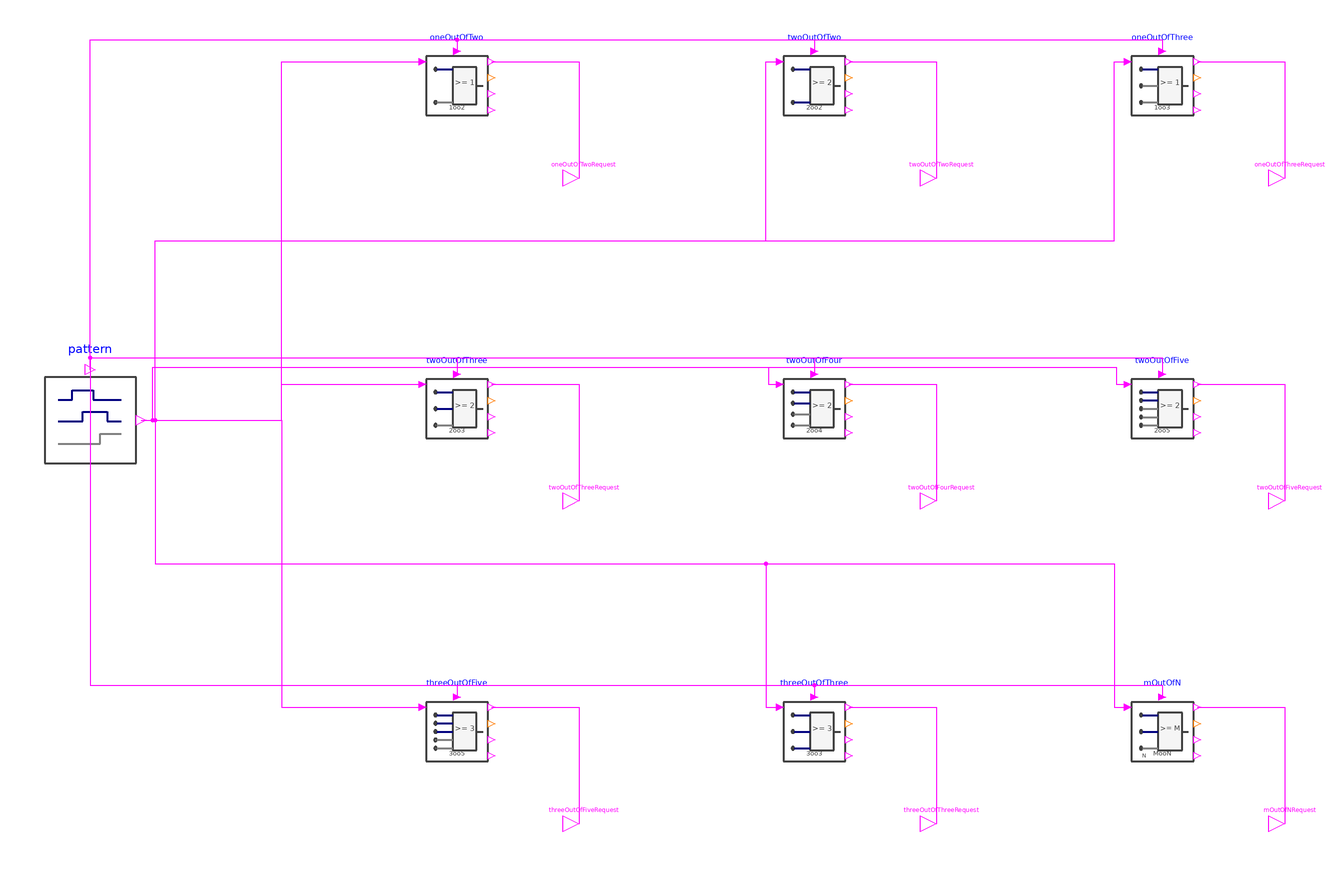

The component connection diagram of the Modelica model below, drawn from its own Placement and Line annotations.

model BooleanVoting "Compare fixed Boolean votes and invalid-channel policies"
  extends Modelica.Icons.Example;
  ProtectionLibrary.Utilities.Internal.VotePattern pattern  "Common Boolean votes and validity pattern" annotation(Placement(transformation(origin={-279,10},extent={{-22,-22},{22,22}},rotation=0)));
  ProtectionLibrary.Voting.BooleanVoting.OneOutOfTwo oneOutOfTwo(useValidInput=true)  "One-out-of-two vote" annotation(Placement(transformation(origin={-120,155},extent={{-15,-15},{15,15}},rotation=0)));
  Modelica.Blocks.Interfaces.BooleanOutput oneOutOfTwoRequest  "Protection request from the oneOutOfTwo voter" annotation(Placement(transformation(origin={-67,115},extent={{-7,-7},{7,7}},rotation=0)));
  ProtectionLibrary.Voting.BooleanVoting.TwoOutOfTwo twoOutOfTwo(useValidInput=true)  "Two-out-of-two vote" annotation(Placement(transformation(origin={35,155},extent={{-15,-15},{15,15}},rotation=0)));
  Modelica.Blocks.Interfaces.BooleanOutput twoOutOfTwoRequest  "Protection request from the twoOutOfTwo voter" annotation(Placement(transformation(origin={88,115},extent={{-7,-7},{7,7}},rotation=0)));
  ProtectionLibrary.Voting.BooleanVoting.OneOutOfThree oneOutOfThree(useValidInput=true)  "One-out-of-three vote" annotation(Placement(transformation(origin={186,155},extent={{-15,-15},{15,15}},rotation=0)));
  Modelica.Blocks.Interfaces.BooleanOutput oneOutOfThreeRequest  "Protection request from the oneOutOfThree voter" annotation(Placement(transformation(origin={239,115},extent={{-7,-7},{7,7}},rotation=0)));
  ProtectionLibrary.Voting.BooleanVoting.TwoOutOfThree twoOutOfThree(useValidInput=true)  "Two-out-of-three vote" annotation(Placement(transformation(origin={-120,15},extent={{-15,-15},{15,15}},rotation=0)));
  Modelica.Blocks.Interfaces.BooleanOutput twoOutOfThreeRequest  "Protection request from the twoOutOfThree voter" annotation(Placement(transformation(origin={-67,-25},extent={{-7,-7},{7,7}},rotation=0)));
  ProtectionLibrary.Voting.BooleanVoting.TwoOutOfFour twoOutOfFour(useValidInput=true)  "Two-out-of-four vote" annotation(Placement(transformation(origin={35,15},extent={{-15,-15},{15,15}},rotation=0)));
  Modelica.Blocks.Interfaces.BooleanOutput twoOutOfFourRequest  "Protection request from the twoOutOfFour voter" annotation(Placement(transformation(origin={88,-25},extent={{-7,-7},{7,7}},rotation=0)));
  ProtectionLibrary.Voting.BooleanVoting.TwoOutOfFive twoOutOfFive(useValidInput=true)  "Two-out-of-five vote" annotation(Placement(transformation(origin={186,15},extent={{-15,-15},{15,15}},rotation=0)));
  Modelica.Blocks.Interfaces.BooleanOutput twoOutOfFiveRequest  "Protection request from the twoOutOfFive voter" annotation(Placement(transformation(origin={239,-25},extent={{-7,-7},{7,7}},rotation=0)));
  ProtectionLibrary.Voting.BooleanVoting.ThreeOutOfFive threeOutOfFive(useValidInput=true)  "Three-out-of-five vote" annotation(Placement(transformation(origin={-120,-125},extent={{-15,-15},{15,15}},rotation=0)));
  Modelica.Blocks.Interfaces.BooleanOutput threeOutOfFiveRequest  "Protection request from the threeOutOfFive voter" annotation(Placement(transformation(origin={-67,-165},extent={{-7,-7},{7,7}},rotation=0)));
  ProtectionLibrary.Voting.BooleanVoting.ThreeOutOfThree threeOutOfThree(useValidInput=true)  "Three-out-of-three vote" annotation(Placement(transformation(origin={35,-125},extent={{-15,-15},{15,15}},rotation=0)));
  Modelica.Blocks.Interfaces.BooleanOutput threeOutOfThreeRequest  "Protection request from the threeOutOfThree voter" annotation(Placement(transformation(origin={88,-165},extent={{-7,-7},{7,7}},rotation=0)));
  ProtectionLibrary.Voting.BooleanVoting.MOutOfN mOutOfN(useValidInput=true,n=3,m=2,invalidVote=false)  "Configurable two-out-of-three vote with false invalid votes" annotation(Placement(transformation(origin={186,-125},extent={{-15,-15},{15,15}},rotation=0)));
  Modelica.Blocks.Interfaces.BooleanOutput mOutOfNRequest  "Protection request from the mOutOfN voter" annotation(Placement(transformation(origin={239,-165},extent={{-7,-7},{7,7}},rotation=0)));
equation
  connect(pattern.votes[1:2],oneOutOfTwo.u) annotation(Line(points={{-257,10},{-196,10},{-196,165.5},{-135,165.5}},color={255,0,255}));
  connect(pattern.valid[1:2],oneOutOfTwo.valid) annotation(Line(points={{-279,32},{-279,175},{-120,175},{-120,170}},color={255,0,255}));
  connect(oneOutOfTwo.y,oneOutOfTwoRequest) annotation(Line(points={{-105,165.5},{-67,165.5},{-67,115}},color={255,0,255}));
  connect(pattern.votes[1:2],twoOutOfTwo.u) annotation(Line(points={{-257,10},{-251,10},{-251,87.75},{14,87.75},{14,165.5},{20,165.5}},color={255,0,255}));
  connect(pattern.valid[1:2],twoOutOfTwo.valid) annotation(Line(points={{-279,32},{-279,175},{35,175},{35,170}},color={255,0,255}));
  connect(twoOutOfTwo.y,twoOutOfTwoRequest) annotation(Line(points={{50,165.5},{88,165.5},{88,115}},color={255,0,255}));
  connect(pattern.votes[1:3],oneOutOfThree.u) annotation(Line(points={{-257,10},{-251,10},{-251,87.75},{165,87.75},{165,165.5},{171,165.5}},color={255,0,255}));
  connect(pattern.valid[1:3],oneOutOfThree.valid) annotation(Line(points={{-279,32},{-279,175},{186,175},{186,170}},color={255,0,255}));
  connect(oneOutOfThree.y,oneOutOfThreeRequest) annotation(Line(points={{201,165.5},{239,165.5},{239,115}},color={255,0,255}));
  connect(pattern.votes[1:3],twoOutOfThree.u) annotation(Line(points={{-257,10},{-196,10},{-196,25.5},{-135,25.5}},color={255,0,255}));
  connect(pattern.valid[1:3],twoOutOfThree.valid) annotation(Line(points={{-279,32},{-279,37},{-120,37},{-120,30}},color={255,0,255}));
  connect(twoOutOfThree.y,twoOutOfThreeRequest) annotation(Line(points={{-105,25.5},{-67,25.5},{-67,-25}},color={255,0,255}));
  connect(pattern.votes[1:4],twoOutOfFour.u) annotation(Line(points={{-257,10},{-252,10},{-252,33},{15,33},{15,25.5},{20,25.5}},color={255,0,255}));
  connect(pattern.valid[1:4],twoOutOfFour.valid) annotation(Line(points={{-279,32},{-279,37},{35,37},{35,30}},color={255,0,255}));
  connect(twoOutOfFour.y,twoOutOfFourRequest) annotation(Line(points={{50,25.5},{88,25.5},{88,-25}},color={255,0,255}));
  connect(pattern.votes[1:5],twoOutOfFive.u) annotation(Line(points={{-257,10},{-252,10},{-252,33},{166,33},{166,25.5},{171,25.5}},color={255,0,255}));
  connect(pattern.valid[1:5],twoOutOfFive.valid) annotation(Line(points={{-279,32},{-279,37},{186,37},{186,30}},color={255,0,255}));
  connect(twoOutOfFive.y,twoOutOfFiveRequest) annotation(Line(points={{201,25.5},{239,25.5},{239,-25}},color={255,0,255}));
  connect(pattern.votes[1:5],threeOutOfFive.u) annotation(Line(points={{-257,10},{-196,10},{-196,-114.5},{-135,-114.5}},color={255,0,255}));
  connect(pattern.valid[1:5],threeOutOfFive.valid) annotation(Line(points={{-279,32},{-279,37},{-279,-105},{-120,-105},{-120,-110}},color={255,0,255}));
  connect(threeOutOfFive.y,threeOutOfFiveRequest) annotation(Line(points={{-105,-114.5},{-67,-114.5},{-67,-165}},color={255,0,255}));
  connect(pattern.votes[1:3],threeOutOfThree.u) annotation(Line(points={{-257,10},{-251,10},{-251,-52.25},{14,-52.25},{14,-114.5},{20,-114.5}},color={255,0,255}));
  connect(pattern.valid[1:3],threeOutOfThree.valid) annotation(Line(points={{-279,32},{-279,37},{-279,-105},{35,-105},{35,-110}},color={255,0,255}));
  connect(threeOutOfThree.y,threeOutOfThreeRequest) annotation(Line(points={{50,-114.5},{88,-114.5},{88,-165}},color={255,0,255}));
  connect(pattern.votes[1:3],mOutOfN.u) annotation(Line(points={{-257,10},{-251,10},{-251,-52.25},{165,-52.25},{165,-114.5},{171,-114.5}},color={255,0,255}));
  connect(pattern.valid[1:3],mOutOfN.valid) annotation(Line(points={{-279,32},{-279,37},{-279,-105},{186,-105},{186,-110}},color={255,0,255}));
  connect(mOutOfN.y,mOutOfNRequest) annotation(Line(points={{201,-114.5},{239,-114.5},{239,-165}},color={255,0,255}));
  annotation(experiment(StartTime=0,StopTime=4,Interval=0.008,Tolerance=1e-6),
    Diagram(coordinateSystem(extent={{-360,-240},{360,240}},preserveAspectRatio=true)),
    Documentation(info="<html><p>Drive the eight fixed voting structures and one configurable two-out-of-three voter from a shared pattern. Each voter receives the appropriate leading channels and their validity flags.</p><p>The fixed voters retain <code>invalidVote=true</code>; the configurable voter uses <code>invalidVote=false</code>. Compare the two two-out-of-three outputs when a channel becomes invalid. Inspect <code>nValid</code> and <code>enoughValid</code> separately: insufficient validity does not suppress the Boolean vote.</p></html>"));
end BooleanVoting;